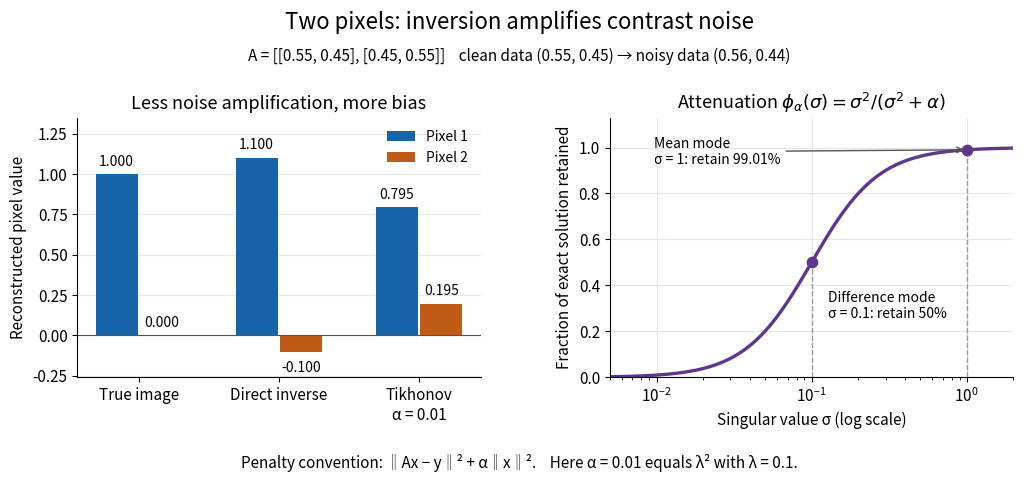

Reproduce this figure in Python.
"""Write inverse-problem-blur-and-regularization.png into cwd.

Tested with Python 3.14.4, NumPy 2.3.5, Matplotlib 3.10.7.
Run from _media; only NumPy, Matplotlib and the standard library are used.
"""

from pathlib import Path

import matplotlib

matplotlib.use("Agg")
import matplotlib.pyplot as plt
import numpy as np


def main():
    a = np.array([[0.55, 0.45], [0.45, 0.55]])
    truth = np.array([1.0, 0.0])
    clean = a @ truth
    noisy = clean + np.array([0.01, -0.01])
    alpha = 0.01
    direct = np.linalg.solve(a, noisy)
    regularized = np.linalg.solve(a.T @ a + alpha * np.eye(2), a.T @ noisy)
    np.testing.assert_allclose(clean, [0.55, 0.45])
    np.testing.assert_allclose(direct, [1.1, -0.1])
    np.testing.assert_allclose(regularized, [803 / 1010, 197 / 1010])
    np.testing.assert_allclose(np.linalg.cond(a), 10)

    plt.rcParams.update({"font.size": 11, "axes.titlesize": 13})
    fig, axes = plt.subplots(1, 2, figsize=(10.4, 4.9), facecolor="white")
    fig.subplots_adjust(left=0.075, right=0.975, bottom=0.23, top=0.76, wspace=0.32)
    fig.suptitle("Two pixels: inversion amplifies contrast noise", y=0.98, fontsize=16)
    fig.text(0.5, 0.875, "A = [[0.55, 0.45], [0.45, 0.55]]    clean data (0.55, 0.45) → noisy data (0.56, 0.44)", ha="center")
    colors = ["#1765a8", "#bf5b16"]

    ax = axes[0]
    estimates = np.stack([truth, direct, regularized])
    groups = np.arange(3)
    for j in range(2):
        xs = groups + (j - 0.5) * 0.32
        bars = ax.bar(xs, estimates[:, j], width=0.30, color=colors[j], label=f"Pixel {j + 1}")
        for bar, value in zip(bars, estimates[:, j]):
            ax.text(bar.get_x() + bar.get_width() / 2, value + (0.035 if value >= 0 else -0.055), f"{value:.3f}", ha="center", va="bottom" if value >= 0 else "top", fontsize=10)
    ax.axhline(0, color="#555555", lw=0.8)
    ax.set_xticks(groups, ["True image", "Direct inverse", "Tikhonov\nα = 0.01"])
    ax.set_ylim(-0.26, 1.35)
    ax.set_ylabel("Reconstructed pixel value")
    ax.set_title("Less noise amplification, more bias")
    ax.legend(loc="upper right", frameon=False, fontsize=10)
    ax.set_axisbelow(True)
    ax.grid(axis="y", color="#e3e7eb")

    ax = axes[1]
    sigma = np.geomspace(0.005, 2, 400)
    attenuation = sigma**2 / (sigma**2 + alpha)
    ax.semilogx(sigma, attenuation, color="#5c378c", lw=2.4)
    for s, text, offset in [(0.1, "Difference mode\nσ = 0.1: retain 50%", (12, -40)), (1.0, "Mean mode\nσ = 1: retain 99.01%", (-225, -10))]:
        phi = s**2 / (s**2 + alpha)
        ax.plot([s, s], [0, phi], color="#999999", ls="--", lw=1)
        ax.scatter(s, phi, s=55, color="#5c378c", zorder=3)
        ax.annotate(text, (s, phi), xytext=offset, textcoords="offset points", fontsize=10, arrowprops={"arrowstyle": "->", "color": "#555555"} if s == 1 else None)
    ax.set_ylim(0, 1.13)
    ax.set_xlim(sigma[0], sigma[-1])
    ax.set_xlabel("Singular value σ (log scale)")
    ax.set_ylabel("Fraction of exact solution retained")
    ax.set_title(r"Attenuation $\phi_\alpha(\sigma)=\sigma^2/(\sigma^2+\alpha)$")
    ax.grid(color="#e3e7eb")
    for ax in axes:
        ax.set_facecolor("white")
        ax.spines[["top", "right"]].set_visible(False)
    fig.text(0.5, 0.045, "Penalty convention: ‖Ax − y‖² + α‖x‖².    Here α = 0.01 equals λ² with λ = 0.1.", ha="center", fontsize=11)
    fig.savefig(Path.cwd() / "inverse-problem-blur-and-regularization.png", dpi=110, facecolor="white")
    plt.close(fig)


if __name__ == "__main__":
    main()
